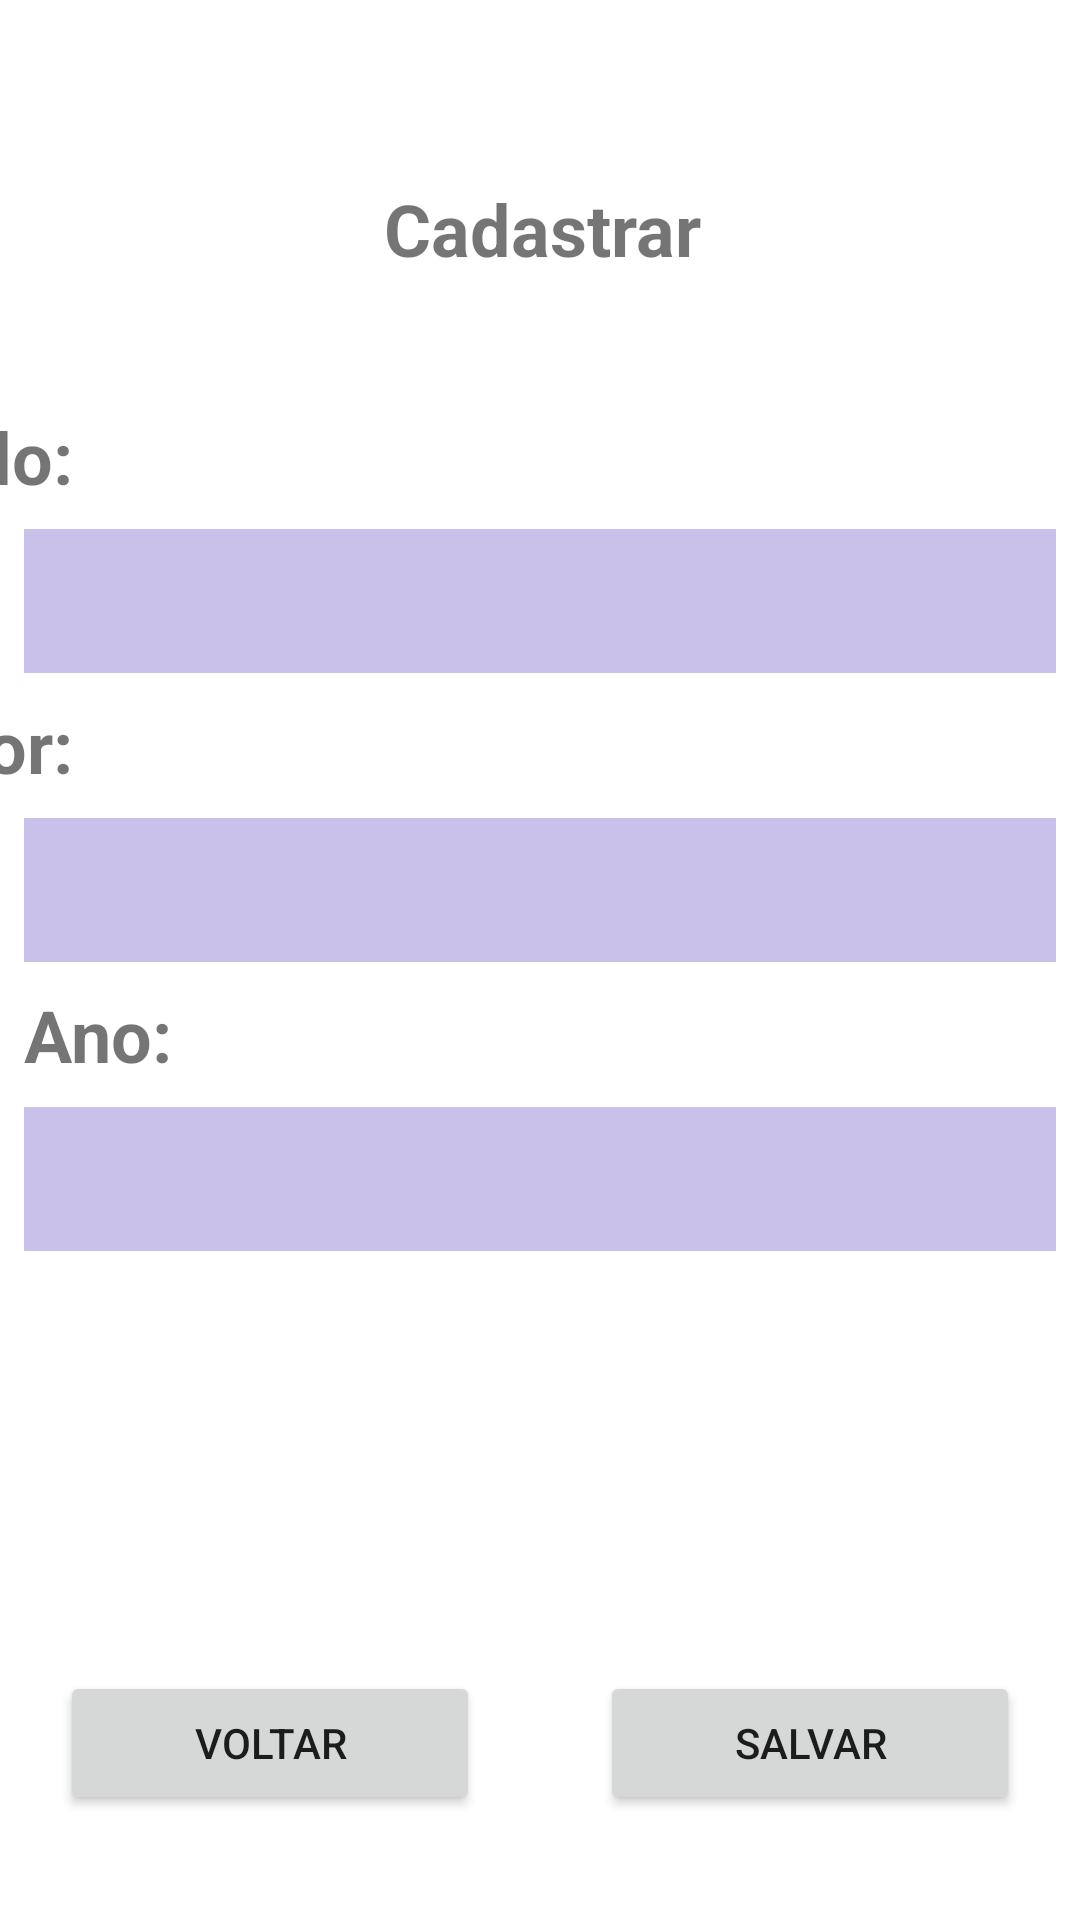

The Android layout XML behind this screen, and the referenced resources:
<!-- AndroidManifest.xml: application theme Theme.BibliotecaUNIR -->
<!-- res/layout/activity_tela_cadastro.xml -->
<?xml version="1.0" encoding="utf-8"?>
<androidx.constraintlayout.widget.ConstraintLayout xmlns:android="http://schemas.android.com/apk/res/android"
    xmlns:app="http://schemas.android.com/apk/res-auto"
    xmlns:tools="http://schemas.android.com/tools"
    android:layout_width="match_parent"
    android:layout_height="match_parent"
    tools:context=".TelaCadastro">

    <EditText
        android:id="@+id/editAno"
        android:layout_width="0dp"
        android:layout_height="wrap_content"
        android:layout_marginStart="8dp"
        android:layout_marginTop="8dp"
        android:layout_marginEnd="8dp"
        android:background="@color/material_dynamic_tertiary80"
        android:ems="10"
        android:inputType="textPersonName"
        android:minHeight="48dp"
        app:layout_constraintEnd_toEndOf="parent"
        app:layout_constraintHorizontal_bias="0.0"
        app:layout_constraintStart_toStartOf="parent"
        app:layout_constraintTop_toBottomOf="@+id/textView8"
        tools:ignore="SpeakableTextPresentCheck" />

    <TextView
        android:id="@+id/textView8"
        android:layout_width="wrap_content"
        android:layout_height="wrap_content"
        android:layout_marginStart="8dp"
        android:layout_marginTop="8dp"
        android:layout_marginEnd="336dp"
        android:text="Ano:"
        android:textSize="24sp"
        android:textStyle="bold"
        app:layout_constraintEnd_toEndOf="parent"
        app:layout_constraintHorizontal_bias="0.0"
        app:layout_constraintStart_toStartOf="parent"
        app:layout_constraintTop_toBottomOf="@+id/editAutor" />

    <EditText
        android:id="@+id/editAutor"
        android:layout_width="0dp"
        android:layout_height="wrap_content"
        android:layout_marginStart="8dp"
        android:layout_marginTop="8dp"
        android:layout_marginEnd="8dp"
        android:background="@color/material_dynamic_tertiary80"
        android:ems="10"
        android:inputType="textPersonName"
        android:minHeight="48dp"
        app:layout_constraintEnd_toEndOf="parent"
        app:layout_constraintHorizontal_bias="1.0"
        app:layout_constraintStart_toStartOf="parent"
        app:layout_constraintTop_toBottomOf="@+id/textView7"
        tools:ignore="SpeakableTextPresentCheck" />

    <TextView
        android:id="@+id/textView7"
        android:layout_width="wrap_content"
        android:layout_height="wrap_content"
        android:layout_marginStart="8dp"
        android:layout_marginTop="8dp"
        android:layout_marginEnd="336dp"
        android:text="Autor:"
        android:textSize="24sp"
        android:textStyle="bold"
        app:layout_constraintEnd_toEndOf="parent"
        app:layout_constraintHorizontal_bias="1.0"
        app:layout_constraintStart_toStartOf="parent"
        app:layout_constraintTop_toBottomOf="@+id/editTitulo" />

    <TextView
        android:id="@+id/textView3"
        android:layout_width="wrap_content"
        android:layout_height="wrap_content"
        android:layout_marginStart="176dp"
        android:layout_marginTop="60dp"
        android:layout_marginEnd="177dp"
        android:fontFamily="sans-serif"
        android:gravity="center"
        android:text="Cadastrar"
        android:textSize="24sp"
        android:textStyle="bold"
        app:layout_constraintEnd_toEndOf="parent"
        app:layout_constraintHorizontal_bias="0.489"
        app:layout_constraintStart_toStartOf="parent"
        app:layout_constraintTop_toTopOf="parent" />

    <TextView
        android:id="@+id/textView4"
        android:layout_width="wrap_content"
        android:layout_height="wrap_content"
        android:layout_marginStart="8dp"
        android:layout_marginTop="136dp"
        android:layout_marginEnd="336dp"
        android:text="Título:"
        android:textSize="24sp"
        android:textStyle="bold"
        app:layout_constraintEnd_toEndOf="parent"
        app:layout_constraintHorizontal_bias="1.0"
        app:layout_constraintStart_toStartOf="parent"
        app:layout_constraintTop_toTopOf="parent" />

    <EditText
        android:id="@+id/editTitulo"
        android:layout_width="0dp"
        android:layout_height="wrap_content"
        android:layout_marginStart="8dp"
        android:layout_marginTop="8dp"
        android:layout_marginEnd="8dp"
        android:background="@color/material_dynamic_tertiary80"
        android:ems="10"
        android:inputType="textPersonName"
        android:minHeight="48dp"
        app:layout_constraintEnd_toEndOf="parent"
        app:layout_constraintHorizontal_bias="0.0"
        app:layout_constraintStart_toStartOf="parent"
        app:layout_constraintTop_toBottomOf="@+id/textView4"
        tools:ignore="SpeakableTextPresentCheck" />

    <Button
        android:id="@+id/btnSalva"
        android:layout_width="0dp"
        android:layout_height="wrap_content"
        android:layout_marginStart="20dp"
        android:layout_marginTop="140dp"
        android:layout_marginEnd="20dp"
        android:text="SALVAR"
        app:layout_constraintEnd_toEndOf="parent"
        app:layout_constraintStart_toEndOf="@+id/btnVolta"
        app:layout_constraintTop_toBottomOf="@+id/editAno" />

    <Button
        android:id="@+id/btnVolta"
        android:layout_width="0dp"
        android:layout_height="wrap_content"
        android:layout_marginStart="20dp"
        android:layout_marginTop="140dp"
        android:layout_marginEnd="20dp"
        android:text="voltar"
        app:layout_constraintEnd_toStartOf="@+id/btnSalva"
        app:layout_constraintHorizontal_bias="0.438"
        app:layout_constraintStart_toStartOf="parent"
        app:layout_constraintTop_toBottomOf="@+id/editAno" />

</androidx.constraintlayout.widget.ConstraintLayout>
<!-- resources referenced by this layout -->
<resources>
  <style name="Theme.BibliotecaUNIR" parent="Theme.MaterialComponents.DayNight.NoActionBar">
          
          <item name="colorPrimary">@color/teal_700</item>
          <item name="colorPrimaryVariant">@color/purple_700</item>
          <item name="colorOnPrimary">@color/white</item>
          
          <item name="colorSecondary">@color/purple_700</item>
          <item name="colorSecondaryVariant">@color/teal_700</item>
          <item name="colorOnSecondary">@color/black</item>
          
          <item name="android:statusBarColor" tools:targetApi="l">?attr/colorPrimaryVariant</item>
          
      </style>
  <!-- not gathered from this repository: default colours our renderer supplied (Android Studio template values) -->
  <color name="purple_700">#FF3700B3</color>
  <color name="teal_700">#FF018786</color>
  <color name="black">#FF000000</color>
  <color name="white">#FFFFFFFF</color>
</resources>
